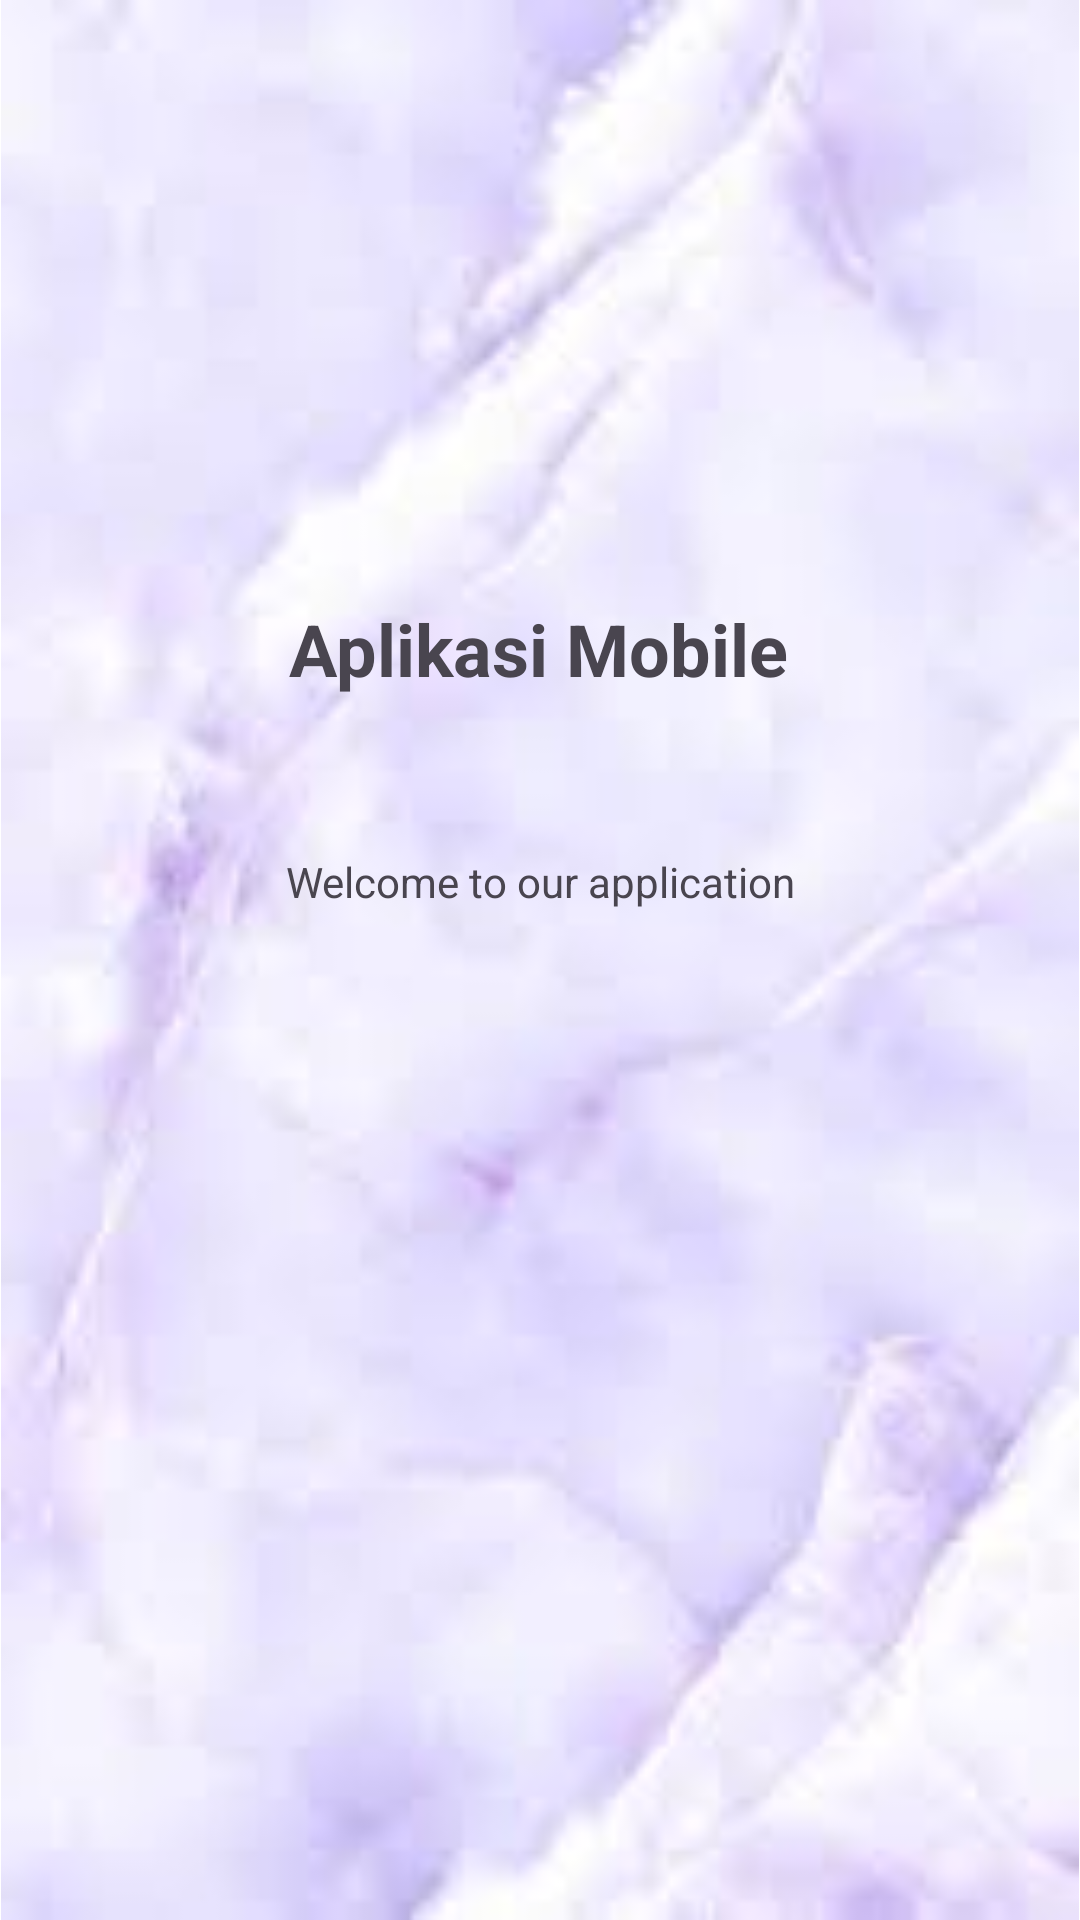

This screen was rendered from an Android layout file. Write that file and the resources it references.
<!-- AndroidManifest.xml: application theme Theme.Najahtiemobile -->
<!-- res/layout/activity_splash_screen.xml -->
<?xml version="1.0" encoding="utf-8"?>
<androidx.constraintlayout.widget.ConstraintLayout
    xmlns:android="http://schemas.android.com/apk/res/android"
    xmlns:app="http://schemas.android.com/apk/res-auto"
    xmlns:tools="http://schemas.android.com/tools"
    android:layout_width="match_parent"
    android:layout_height="match_parent"
    android:background="#FFFFFF"
    tools:context=".SplashScreenActivity">

    <ImageView
        android:id="@+id/imageView2"
        android:layout_width="match_parent"
        android:layout_height="match_parent"
        app:srcCompat="@drawable/background"
        tools:layout_editor_absoluteX="-84dp"
        tools:layout_editor_absoluteY="84dp" />

    <ImageView
        android:id="@+id/imgLogo"
        android:layout_width="wrap_content"
        android:layout_height="wrap_content"
        android:layout_marginTop="140dp"
        android:contentDescription="Logo Aplikasi"
        android:src="@drawable/ic_launcher_foreground"
        app:layout_constraintEnd_toEndOf="parent"
        app:layout_constraintHorizontal_bias="0.498"
        app:layout_constraintStart_toStartOf="parent"
        app:layout_constraintTop_toTopOf="parent" />

    <TextView
        android:id="@+id/tvAppName"
        android:layout_width="wrap_content"
        android:layout_height="wrap_content"
        android:layout_marginTop="60dp"
        android:text="Aplikasi Mobile"
        android:textSize="24sp"
        android:textStyle="bold"
        app:layout_constraintEnd_toEndOf="parent"
        app:layout_constraintHorizontal_bias="0.497"
        app:layout_constraintStart_toStartOf="parent"
        app:layout_constraintTop_toBottomOf="@id/imgLogo" />

    <TextView
        android:id="@+id/tvSlogan"
        android:layout_width="wrap_content"
        android:layout_height="wrap_content"
        android:layout_marginTop="52dp"
        android:text="Welcome to our application"
        android:textSize="14sp"
        app:layout_constraintEnd_toEndOf="parent"
        app:layout_constraintStart_toStartOf="parent"
        app:layout_constraintTop_toBottomOf="@id/tvAppName" />


</androidx.constraintlayout.widget.ConstraintLayout>
<!-- resources referenced by this layout -->
<resources>
  <!-- drawable background: jpeg bitmap (drawable, 3046 bytes) -->
  <style name="Theme.Najahtiemobile" parent="Base.Theme.Najahtiemobile" />
  <style name="Base.Theme.Najahtiemobile" parent="Theme.Material3.DayNight.NoActionBar">
          
          
      </style>
</resources>
